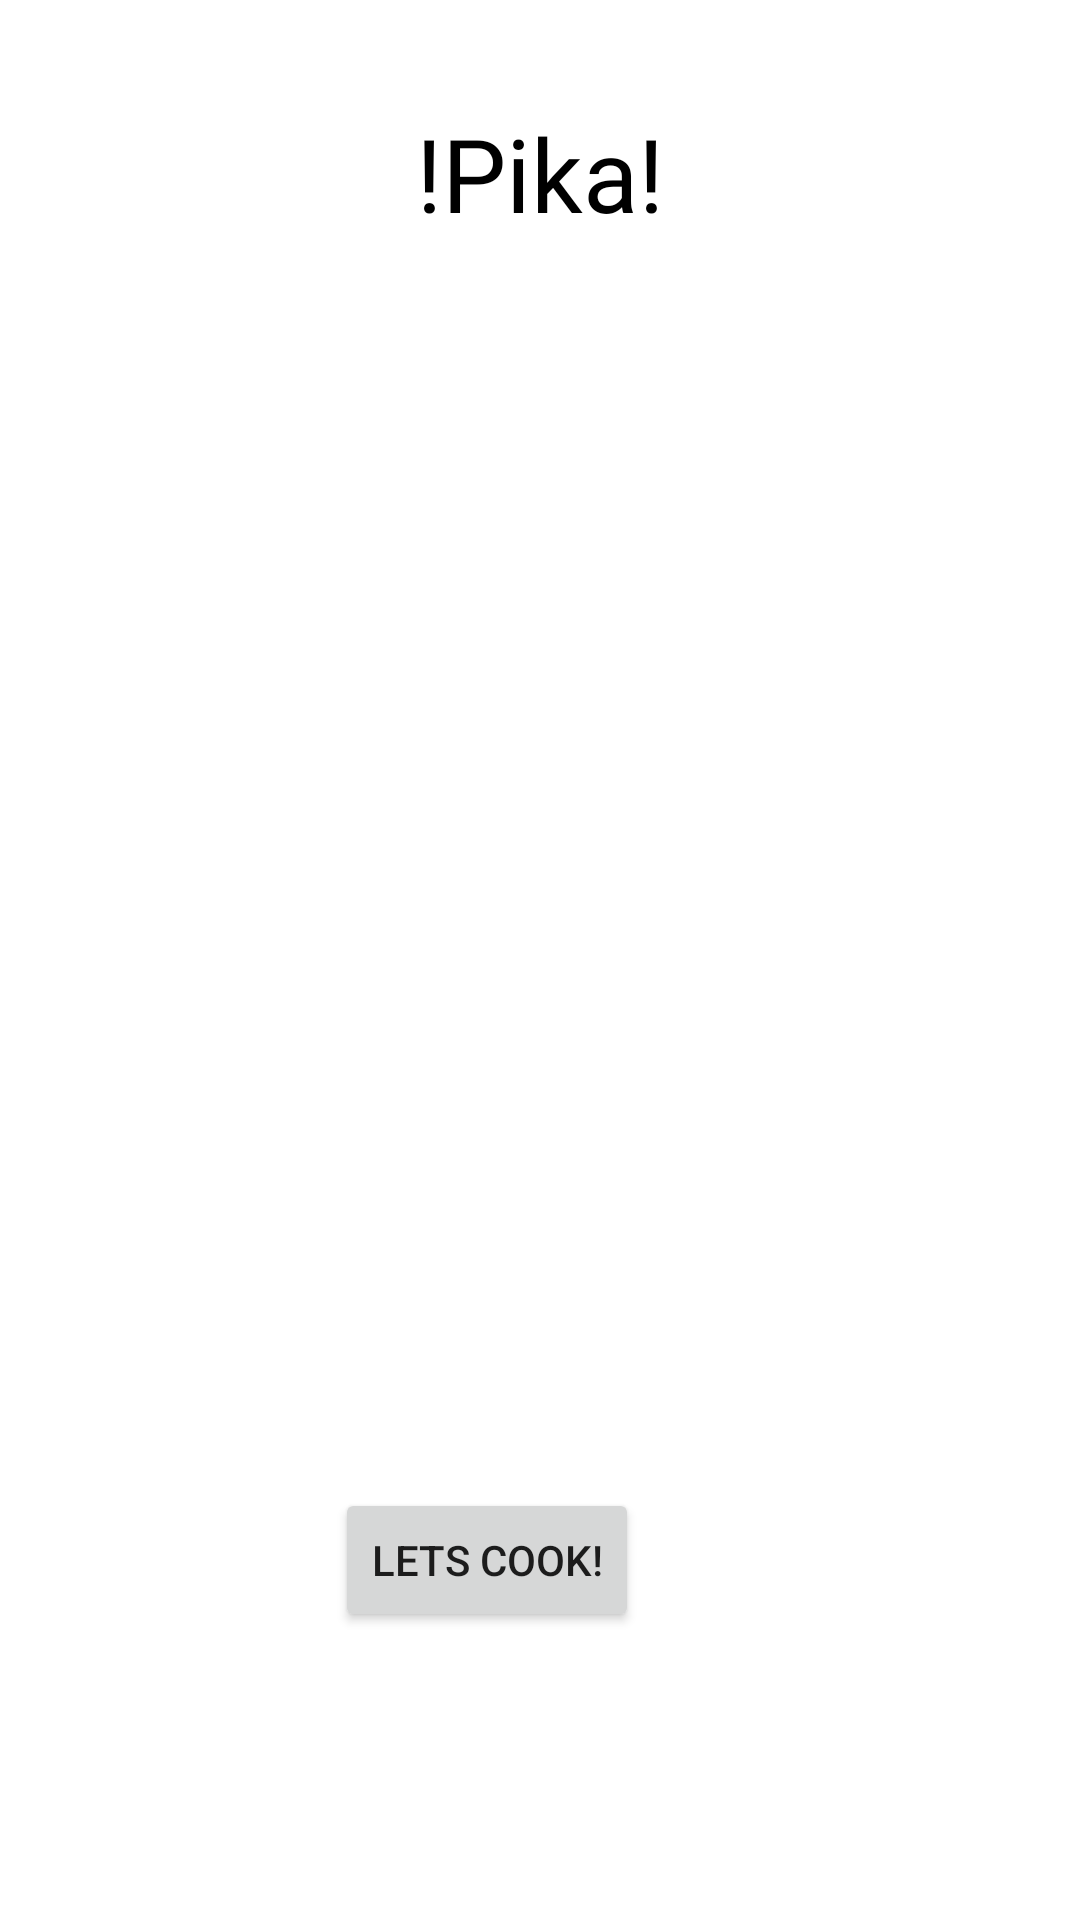

Here is an Android app screen rendered from its layout file. Give the layout XML and the strings, colors and styles it references.
<!-- AndroidManifest.xml: application theme Theme.Pika -->
<!-- res/layout/activity_main.xml -->
<?xml version="1.0" encoding="utf-8"?>
<RelativeLayout xmlns:android="http://schemas.android.com/apk/res/android"
    android:layout_width="match_parent"
    android:layout_height="match_parent">

    <TextView
        android:layout_width="wrap_content"
        android:layout_height="wrap_content"
        android:layout_alignParentTop="true"
        android:layout_centerHorizontal="true"
        android:layout_marginTop="35dp"
        android:fontFamily="@font/archivo_black"
        android:includeFontPadding="true"
        android:text="!Pika!"
        android:textColor="#000000"
        android:textSize="34sp" />

    <Button
        android:id="@+id/button"
        android:layout_width="wrap_content"
        android:layout_height="wrap_content"
        android:layout_alignParentEnd="true"
        android:layout_alignParentBottom="true"
        android:layout_marginEnd="147dp"
        android:layout_marginBottom="96dp"
        android:text="Lets Cook!" />
</RelativeLayout>
<!-- resources referenced by this layout -->
<resources>
  <style name="Theme.Pika" parent="Theme.MaterialComponents.DayNight.DarkActionBar">
          
          <item name="colorPrimary">@color/purple_500</item>
          <item name="colorPrimaryVariant">@color/purple_700</item>
          <item name="colorOnPrimary">@color/white</item>
          
          <item name="colorSecondary">@color/teal_200</item>
          <item name="colorSecondaryVariant">@color/teal_700</item>
          <item name="colorOnSecondary">@color/black</item>
          
          <item name="android:statusBarColor" tools:targetApi="l">?attr/colorPrimaryVariant</item>
          
      </style>
  <color name="purple_500">#FF6200EE</color>
  <color name="purple_700">#FF3700B3</color>
  <color name="white">#FFFFFFFF</color>
  <color name="teal_200">#FF03DAC5</color>
  <color name="teal_700">#FF018786</color>
  <color name="black">#FF000000</color>
</resources>
